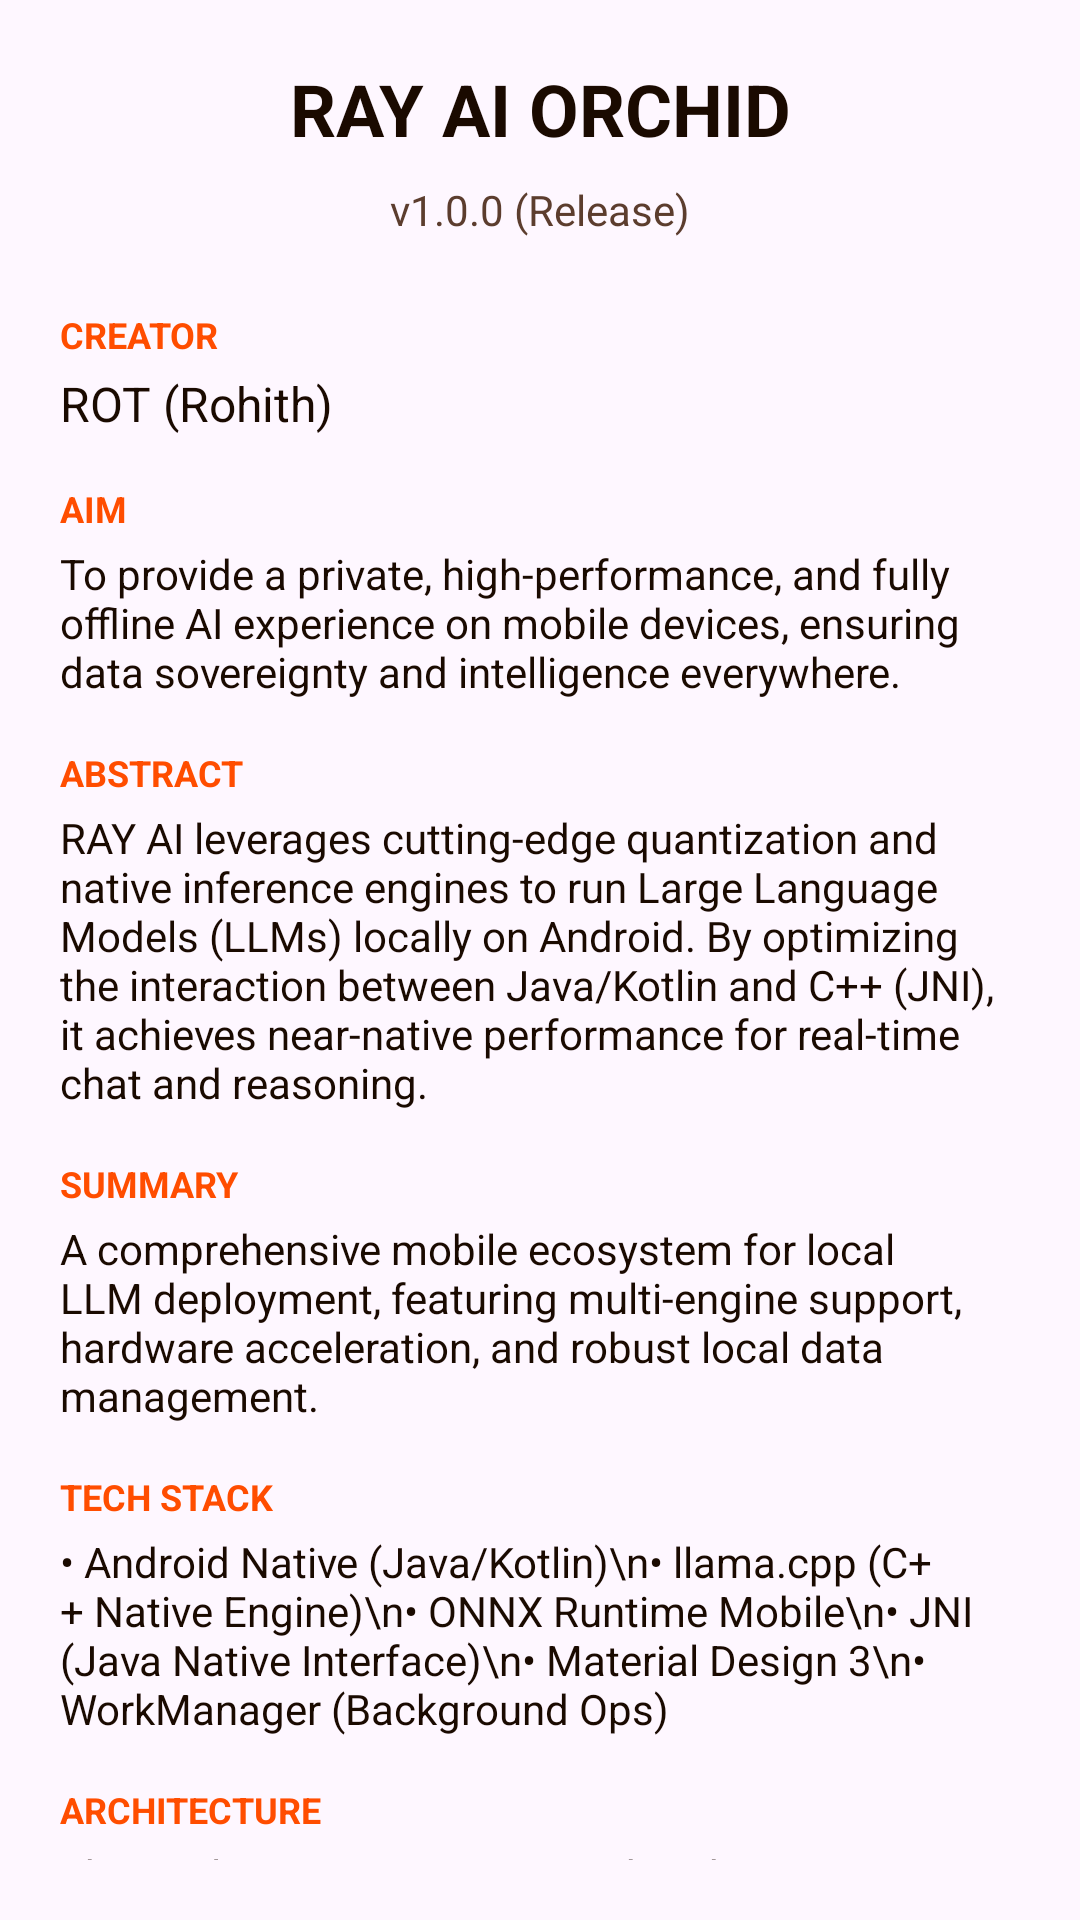

Produce the Android XML layout that renders to this screen, including the resource entries it uses.
<!-- AndroidManifest.xml: application theme Theme.OfflineLLM -->
<!-- res/layout/dialog_about.xml -->
<?xml version="1.0" encoding="utf-8"?>
<androidx.core.widget.NestedScrollView xmlns:android="http://schemas.android.com/apk/res/android"
    xmlns:app="http://schemas.android.com/apk/res-auto"
    android:layout_width="match_parent"
    android:layout_height="wrap_content"
    android:padding="20dp">

    <LinearLayout
        android:layout_width="match_parent"
        android:layout_height="wrap_content"
        android:orientation="vertical">

        <TextView
            android:layout_width="match_parent"
            android:layout_height="wrap_content"
            android:text="RAY AI ORCHID"
            android:textSize="24sp"
            android:textStyle="bold"
            android:textColor="@color/text_primary"
            android:gravity="center"
            android:layout_marginBottom="8dp"/>

        <TextView
            android:layout_width="match_parent"
            android:layout_height="wrap_content"
            android:text="v1.0.0 (Release)"
            android:textSize="14sp"
            android:textColor="@color/text_secondary"
            android:gravity="center"
            android:layout_marginBottom="24dp"/>

        <TextView
            android:layout_width="match_parent"
            android:layout_height="wrap_content"
            android:text="CREATOR"
            android:textSize="12sp"
            android:textStyle="bold"
            android:textColor="@color/accent_primary"
            android:layout_marginBottom="4dp"/>

        <TextView
            android:layout_width="match_parent"
            android:layout_height="wrap_content"
            android:text="ROT (Rohith)"
            android:textSize="16sp"
            android:textColor="@color/text_primary"
            android:layout_marginBottom="16dp"/>

        <TextView
            android:layout_width="match_parent"
            android:layout_height="wrap_content"
            android:text="AIM"
            android:textSize="12sp"
            android:textStyle="bold"
            android:textColor="@color/accent_primary"
            android:layout_marginBottom="4dp"/>

        <TextView
            android:layout_width="match_parent"
            android:layout_height="wrap_content"
            android:text="To provide a private, high-performance, and fully offline AI experience on mobile devices, ensuring data sovereignty and intelligence everywhere."
            android:textSize="14sp"
            android:textColor="@color/text_primary"
            android:layout_marginBottom="16dp"/>

        <TextView
            android:layout_width="match_parent"
            android:layout_height="wrap_content"
            android:text="ABSTRACT"
            android:textSize="12sp"
            android:textStyle="bold"
            android:textColor="@color/accent_primary"
            android:layout_marginBottom="4dp"/>

        <TextView
            android:layout_width="match_parent"
            android:layout_height="wrap_content"
            android:text="RAY AI leverages cutting-edge quantization and native inference engines to run Large Language Models (LLMs) locally on Android. By optimizing the interaction between Java/Kotlin and C++ (JNI), it achieves near-native performance for real-time chat and reasoning."
            android:textSize="14sp"
            android:textColor="@color/text_primary"
            android:layout_marginBottom="16dp"/>

        <TextView
            android:layout_width="match_parent"
            android:layout_height="wrap_content"
            android:text="SUMMARY"
            android:textSize="12sp"
            android:textStyle="bold"
            android:textColor="@color/accent_primary"
            android:layout_marginBottom="4dp"/>

        <TextView
            android:layout_width="match_parent"
            android:layout_height="wrap_content"
            android:text="A comprehensive mobile ecosystem for local LLM deployment, featuring multi-engine support, hardware acceleration, and robust local data management."
            android:textSize="14sp"
            android:textColor="@color/text_primary"
            android:layout_marginBottom="16dp"/>

        <TextView
            android:layout_width="match_parent"
            android:layout_height="wrap_content"
            android:text="TECH STACK"
            android:textSize="12sp"
            android:textStyle="bold"
            android:textColor="@color/accent_primary"
            android:layout_marginBottom="4dp"/>

        <TextView
            android:layout_width="match_parent"
            android:layout_height="wrap_content"
            android:text="• Android Native (Java/Kotlin)\n• llama.cpp (C++ Native Engine)\n• ONNX Runtime Mobile\n• JNI (Java Native Interface)\n• Material Design 3\n• WorkManager (Background Ops)"
            android:textSize="14sp"
            android:textColor="@color/text_primary"
            android:layout_marginBottom="16dp"/>

        <TextView
            android:layout_width="match_parent"
            android:layout_height="wrap_content"
            android:text="ARCHITECTURE"
            android:textSize="12sp"
            android:textStyle="bold"
            android:textColor="@color/accent_primary"
            android:layout_marginBottom="4dp"/>

        <TextView
            android:layout_width="match_parent"
            android:layout_height="wrap_content"
            android:text="The application uses a Layered Architecture:\n1. UI Layer: Modern Material Design components.\n2. Service Layer: Management of model downloads and state.\n3. Native Bridge: JNI wrapper for heavy computations.\n4. Inference Engine: Optimized llama.cpp backend."
            android:textSize="14sp"
            android:textColor="@color/text_primary"
            android:layout_marginBottom="16dp"/>

        <TextView
            android:layout_width="match_parent"
            android:layout_height="wrap_content"
            android:text="LICENSE"
            android:textSize="12sp"
            android:textStyle="bold"
            android:textColor="@color/accent_primary"
            android:layout_marginBottom="4dp"/>

        <TextView
            android:layout_width="match_parent"
            android:layout_height="wrap_content"
            android:text="MIT License"
            android:textSize="14sp"
            android:textColor="@color/text_primary"
            android:layout_marginBottom="16dp"/>

        <TextView
            android:layout_width="match_parent"
            android:layout_height="wrap_content"
            android:text="GIT REPOSITORY"
            android:textSize="12sp"
            android:textStyle="bold"
            android:textColor="@color/accent_primary"
            android:layout_marginBottom="4dp"/>

        <TextView
            android:layout_width="match_parent"
            android:layout_height="wrap_content"
            android:text="https://github.com/Rohithdgrr/RAY-AI-application"
            android:textSize="14sp"
            android:textColor="@color/accent_primary"
            android:layout_marginBottom="16dp"
            android:autoLink="web"/>

        <TextView
            android:layout_width="match_parent"
            android:layout_height="wrap_content"
            android:text="REFERENCE"
            android:textSize="12sp"
            android:textStyle="bold"
            android:textColor="@color/accent_primary"
            android:layout_marginBottom="4dp"/>

        <TextView
            android:layout_width="match_parent"
            android:layout_height="wrap_content"
            android:text="• llama.cpp project by ggerganov\n• Hugging Face Model Hub\n• Android Open Source Project"
            android:textSize="14sp"
            android:textColor="@color/text_primary"
            android:layout_marginBottom="16dp"/>

        <TextView
            android:layout_width="match_parent"
            android:layout_height="wrap_content"
            android:text="FUTURE SCOPE"
            android:textSize="12sp"
            android:textStyle="bold"
            android:textColor="@color/accent_primary"
            android:layout_marginBottom="4dp"/>

        <TextView
            android:layout_width="match_parent"
            android:layout_height="wrap_content"
            android:text="• Multi-modal support (Vision/Audio)\n• Advanced fine-tuning on device\n• Plugin system for tool use\n• Desktop cross-platform sync"
            android:textSize="14sp"
            android:textColor="@color/text_primary"
            android:layout_marginBottom="24dp"/>

    </LinearLayout>
</androidx.core.widget.NestedScrollView>
<!-- resources referenced by this layout -->
<resources>
  <color name="accent_primary">#ff4d00</color>
  <color name="text_primary">#1A0A00</color>
  <color name="text_secondary">#5C3D2E</color>
  <style name="Theme.OfflineLLM" parent="Theme.Material3.Light.NoActionBar">
          
          <item name="colorPrimary">@color/primary</item>
          <item name="colorOnPrimary">@color/text_white</item>
          <item name="colorPrimaryContainer">@color/copilot_light_blue</item>
          <item name="colorOnPrimaryContainer">@color/primary</item>
          
          
          <item name="colorSecondary">@color/secondary</item>
          <item name="colorOnSecondary">@color/text_white</item>
          
          
          <item name="colorTertiary">@color/accent</item>
          <item name="colorOnTertiary">@color/text_white</item>
          
          
          <item name="colorSurface">@color/surface</item>
          <item name="colorOnSurface">@color/text_primary</item>
          
          
          <item name="android:statusBarColor">@color/background</item>
          <item name="android:windowLightStatusBar">true</item>
          <item name="android:navigationBarColor">@color/nav_background</item>
          <item name="android:windowLightNavigationBar">true</item>
          
          
          <item name="colorError">@color/error</item>
          <item name="colorOnError">@color/text_white</item>
          
          
          <item name="android:textColorPrimary">@color/text_primary</item>
          <item name="android:textColorSecondary">@color/text_secondary</item>
          <item name="android:textColorHint">@color/text_hint</item>
          
          
          <item name="android:elevation">4dp</item>
      </style>
  <color name="primary">#ff4d00</color>
  <color name="text_white">#FFFFFF</color>
  <color name="copilot_light_blue">#fff3e6</color>
  <color name="secondary">#ff8100</color>
  <color name="accent">#ffa700</color>
  <color name="surface">#FFFFFF</color>
  <color name="background">#FFF8F5</color>
  <color name="nav_background">#FFFFFF</color>
  <color name="error">#E74C3C</color>
  <color name="text_hint">#B89A8A</color>
</resources>
